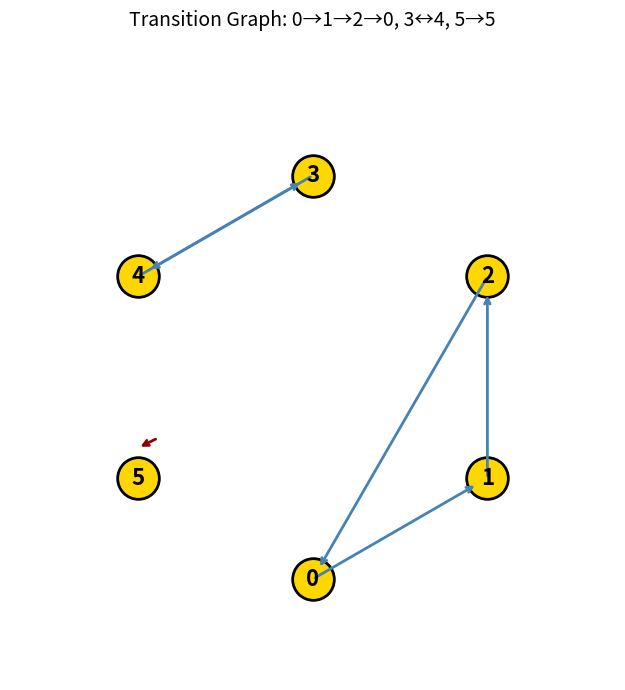

Write Python code to recreate this figure.
import matplotlib
matplotlib.use('Agg')
import matplotlib.pyplot as plt
import numpy as np

step = {0: 1, 1: 2, 2: 0, 3: 4, 4: 3, 5: 5}
n = len(step)

# Layout: circle
angles = [2 * np.pi * i / n - np.pi/2 for i in range(n)]
pos = {i: (np.cos(a), np.sin(a)) for i, a in enumerate(angles)}

fig, ax = plt.subplots(figsize=(7, 7))
for i, j in step.items():
    x0, y0 = pos[i]
    x1, y1 = pos[j]
    if i == j:
        ax.annotate('', xy=(x0, y0+0.15), xytext=(x0+0.1, y0+0.2),
                     arrowprops=dict(arrowstyle='->', color='darkred', lw=2))
    else:
        dx, dy = x1-x0, y1-y0
        ax.annotate('', xy=(x1-0.08*dx/max(abs(dx)+abs(dy),1e-9), y1-0.08*dy/max(abs(dx)+abs(dy),1e-9)),
                     xytext=(x0, y0),
                     arrowprops=dict(arrowstyle='->', color='steelblue', lw=2))

for i, (x, y) in pos.items():
    ax.plot(x, y, 'o', markersize=30, color='gold', markeredgecolor='black', markeredgewidth=2)
    ax.text(x, y, str(i), ha='center', va='center', fontsize=16, fontweight='bold')

ax.set_xlim(-1.5, 1.5)
ax.set_ylim(-1.5, 1.7)
ax.set_aspect('equal')
ax.set_title('Transition Graph: 0→1→2→0, 3↔4, 5→5', fontsize=14)
ax.axis('off')
plt.tight_layout()
plt.savefig('transition_graph.png', dpi=150)
print('Saved transition_graph.png')
